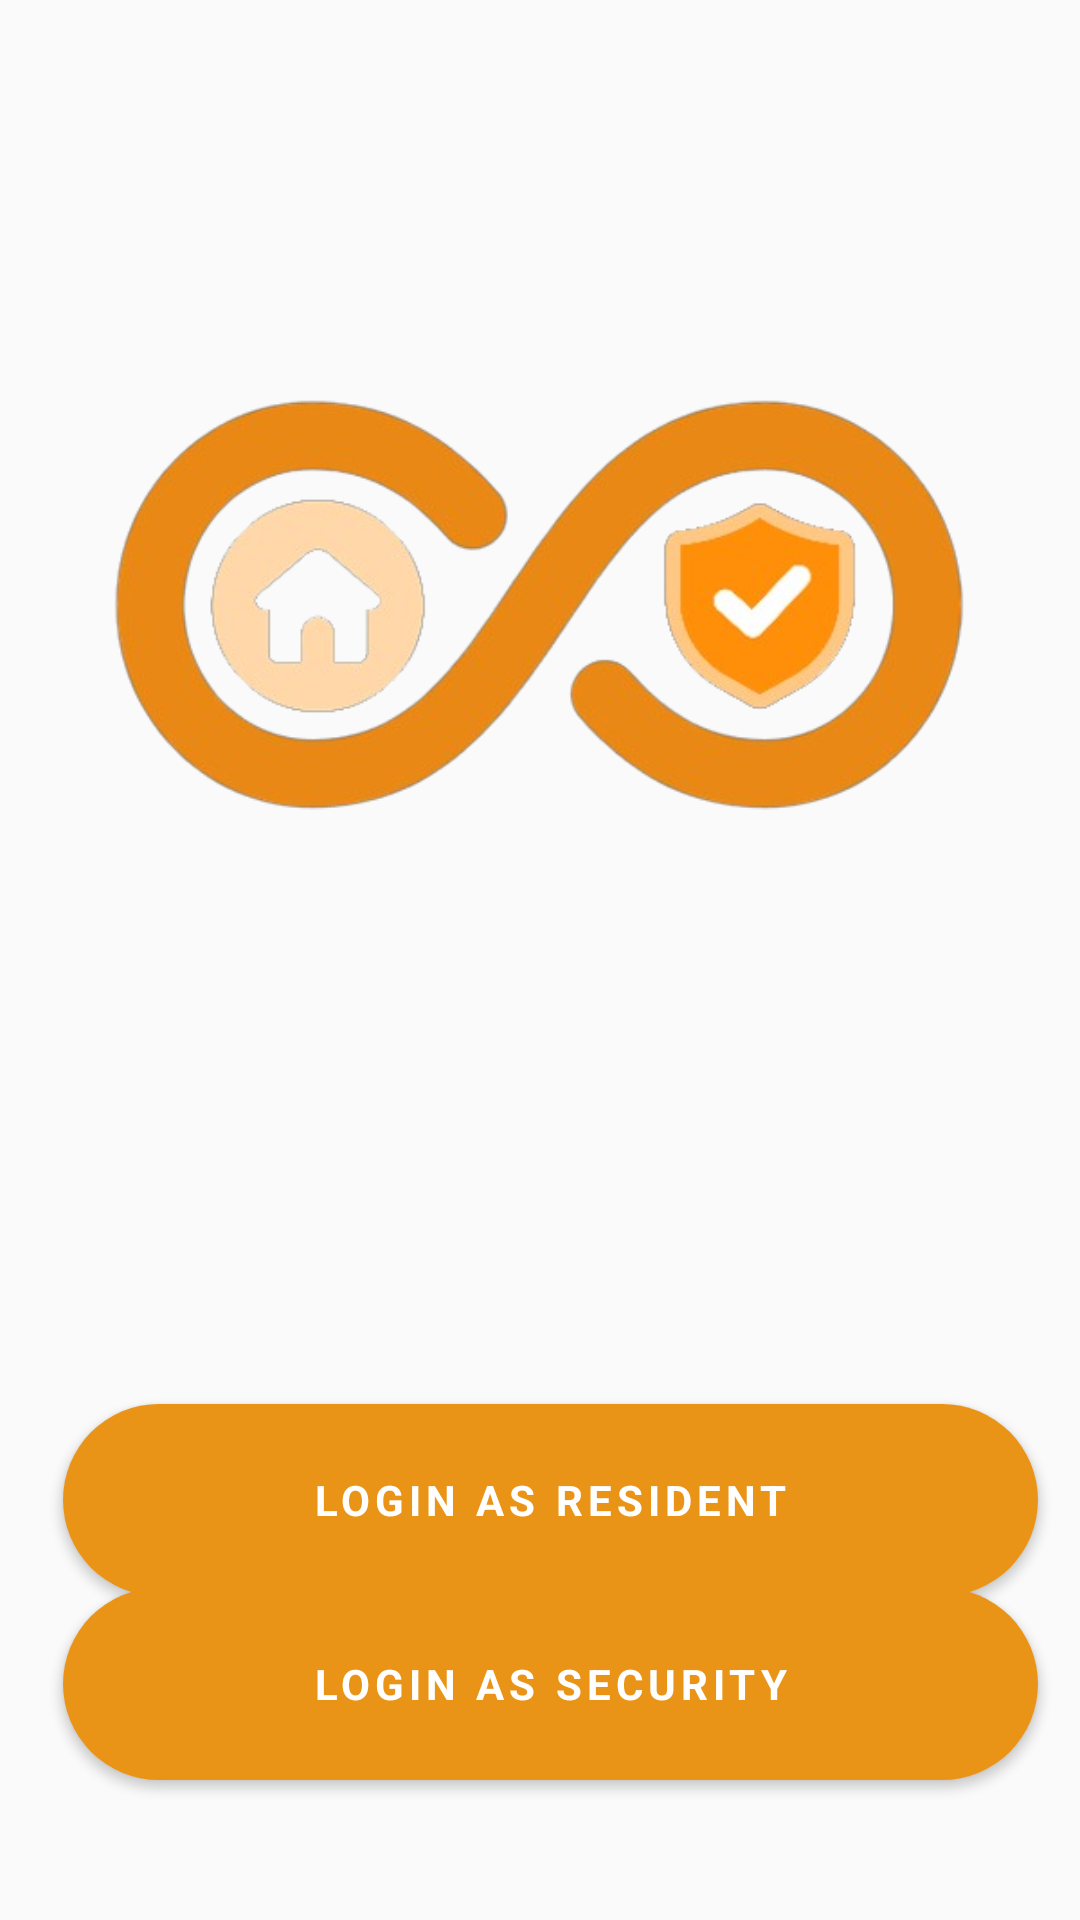

Layout XML and referenced resources for this Android screen:
<!-- AndroidManifest.xml: application theme Theme.CommunitySafee -->
<!-- res/layout/activity_login_options.xml -->
<?xml version="1.0" encoding="utf-8"?>
<androidx.constraintlayout.widget.ConstraintLayout xmlns:android="http://schemas.android.com/apk/res/android"
    xmlns:app="http://schemas.android.com/apk/res-auto"
    xmlns:tools="http://schemas.android.com/tools"
    android:layout_height="match_parent"
    android:layout_width="wrap_content"
    tools:context=".LoginOptions"
    android:orientation="vertical">

    <LinearLayout
        android:id="@+id/linearLayout"
        android:layout_width="match_parent"
        android:layout_height="300dp"
        android:gravity="center"
        app:layout_constraintBottom_toBottomOf="parent"
        app:layout_constraintEnd_toEndOf="parent"
        app:layout_constraintHorizontal_bias="1.0"
        app:layout_constraintStart_toStartOf="parent"
        app:layout_constraintTop_toTopOf="parent"
        app:layout_constraintVertical_bias="0.153">

        <ImageView
            android:id="@+id/imageView5"
            android:layout_width="wrap_content"
            android:layout_height="wrap_content"
            android:layout_weight="1"
            app:srcCompat="@drawable/logobgrem" />
    </LinearLayout>

    <Button
        android:id="@+id/buttonLoginAsResident"
        android:layout_width="325dp"
        android:layout_height="64dp"
        android:layout_marginTop="116dp"
        android:background="@drawable/login_option"
        android:fontFamily="sans-serif"
        android:gravity="center"
        android:letterSpacing="0.12"
        android:text="@string/loginAsResident"
        android:textColor="@color/white"
        android:textStyle="bold"
        app:layout_constraintBottom_toTopOf="@+id/button8"
        app:layout_constraintEnd_toEndOf="parent"
        app:layout_constraintHorizontal_bias="0.604"
        app:layout_constraintStart_toStartOf="parent"
        app:layout_constraintTop_toBottomOf="@+id/linearLayout"
        app:layout_constraintVertical_bias="0.0" />

    <Button
        android:id="@+id/buttonLoginAsSecurity"
        android:layout_width="325dp"
        android:layout_height="64dp"
        android:layout_marginBottom="56dp"
        android:background="@drawable/login_option"
        android:fontFamily="sans-serif"
        android:gravity="center"
        android:letterSpacing="0.12"
        android:text="@string/loginAsSecurity"
        android:textColor="@color/white"
        android:textStyle="bold"
        app:layout_constraintBottom_toBottomOf="parent"
        app:layout_constraintEnd_toEndOf="parent"
        app:layout_constraintHorizontal_bias="0.604"
        app:layout_constraintStart_toStartOf="parent"
        app:layout_constraintTop_toBottomOf="@+id/buttonLoginAsResident"
        app:layout_constraintVertical_bias="0.234" />


</androidx.constraintlayout.widget.ConstraintLayout>
<!-- resources referenced by this layout -->
<resources>
  <color name="white">#FFFFFFFF</color>
  <!-- drawable login_option (drawable) -->
  <?xml version="1.0" encoding="utf-8"?>
  <shape xmlns:android="http://schemas.android.com/apk/res/android" >
      <gradient
          android:angle="225"
          android:startColor="#EA9417"
          android:endColor="#EA9417"/>
      <corners
          android:bottomLeftRadius="100dp"
          android:bottomRightRadius="100dp"
          android:topLeftRadius="100dp"
          android:topRightRadius="100dp" />
  </shape>
  <!-- drawable logobgrem: png bitmap (drawable, 110767 bytes) -->
  <string name="loginAsResident">LOGIN AS RESIDENT</string>
  <string name="loginAsSecurity">LOGIN AS SECURITY</string>
  <style name="Theme.CommunitySafee" parent="Base.Theme.CommunitySafee" />
  <style name="Base.Theme.CommunitySafee" parent="Theme.AppCompat.Light.NoActionBar">
          
          
      </style>
</resources>
